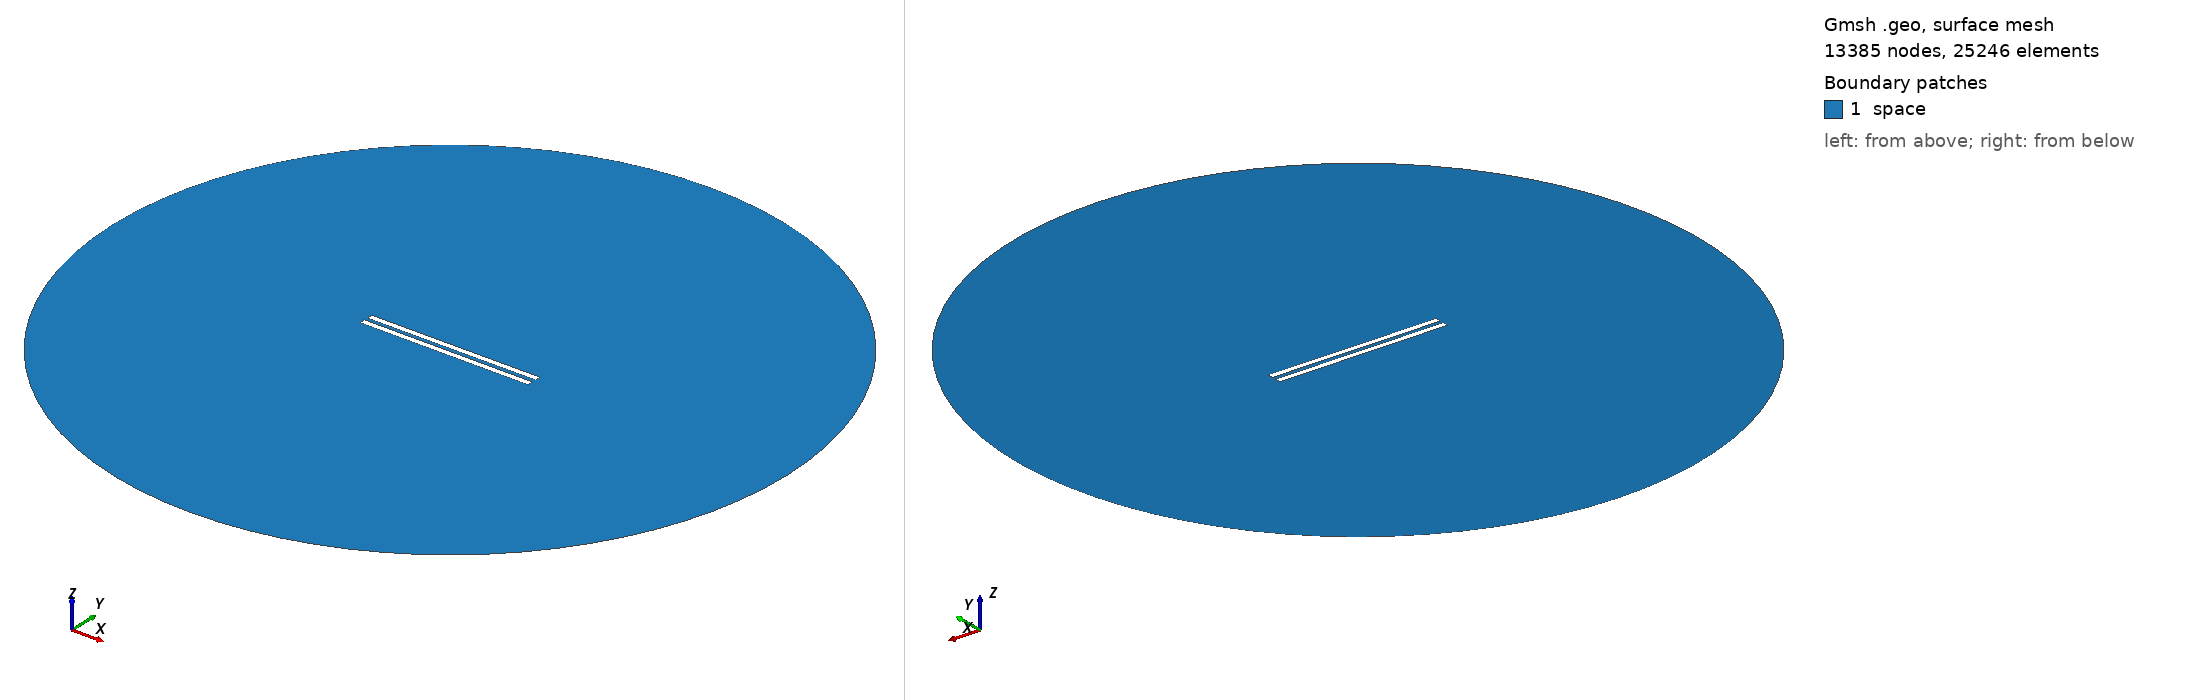

Gmsh geometry script, surface-meshed: 13385 nodes, 25246 surface elements. Boundary patches (legend numbers): 1 space. Left view from above one corner, right view from below the opposite corner. Legend entries are the model's physical surfaces. The drawing asked Gmsh for element sizes between 1% and 20% of the model's largest extent; the script's own settings can give other sizes.

=== 375.geo (drawn) ===
// Set the geometry kernel
SetFactory("OpenCASCADE");

//---------------------------------------
// Rectangles
//---------------------------------------

// Rectangle 1 (top)
Point(1) = {-49.733333333333334, 1.1388888888888888, 0, 1.0};
Point(2) = {49.733333333333334, 1.1388888888888888, 0, 1.0};
Point(3) = {49.733333333333334, 4.605555555555556, 0, 1.0};
Point(4) = {-49.733333333333334, 4.605555555555556, 0, 1.0};

Line(1) = {1, 2};
Line(2) = {2, 3};
Line(3) = {3, 4};
Line(4) = {4, 1};

Line Loop(1) = {1, 2, 3, 4};
Plane Surface(1) = {1};

Rotate { {0, 0, 1}, {0,  1.1388888888888888,  0}, 0.002 } {
  Surface{1};
}

// Rectangle 2 (bottom)
Point(5) = {-49.733333333333334, -1.1388888888888888, 0, 1.0};
Point(6) = {49.733333333333334, -1.1388888888888888, 0, 1.0};
Point(7) = {49.733333333333334, -4.605555555555556, 0, 1.0};
Point(8) = {-49.733333333333334, -4.605555555555556, 0, 1.0};

Line(5) = {5, 6};
Line(6) = {6, 7};
Line(7) = {7, 8};
Line(8) = {8, 5};

Line Loop(2) = {5, 6, 7, 8};
Plane Surface(2) = {2}; 


//---------------------------------------
// Circle
//---------------------------------------

// Define points
Point(9) = {0, 0, 0};        // Center
Point(10) = {200, 0, 0};     // Start point
Point(11) = {0, 200, 0};     // 90 degrees
Point(12) = {-200, 0, 0};    // 180 degrees
Point(13) = {0, -200, 0};    // 270 degrees

// Define circle arcs (each needs start, center, end)
Circle(9) = {10, 9, 11};
Circle(10) = {11, 9, 12};
Circle(11) = {12, 9, 13};
Circle(12) = {13, 9, 10};

// Define curve loop and surface if needed
Curve Loop(3) = {9, 10, 11, 12};
Surface(3) = {3};

// Subtract Rectangles from Circle
BooleanDifference{ Surface{3}; Delete; }{ Surface{1}; Surface{2}; Delete; }

//---------------------------------------
// Transfinite Lines and Surface
//---------------------------------------
r = 7;
Transfinite Line {1, 3} = 50*r Using Progression 1;
Transfinite Line {2, 4} = 2*r Using Progression 1;
Transfinite Line {5, 7} = 50*r Using Progression 1;
Transfinite Line {6, 8} = 2*r Using Progression 1;
Transfinite Line {9, 10, 11, 12} = 20 Using Progression 1;

//---------------------------------------
// Define Physical Groups
//---------------------------------------                

//--- Physical Curves
// Physical groups for boundaries
Physical Line("force_segment", 10) = {1};
Physical Line("upper_plate", 11) = {2, 3, 4};
Physical Line("lower_plate", 12) = {5, 6, 7, 8};
Physical Line("boundary", 20) = {9, 10, 11, 12};

//--- Physical Surfaces
Physical Surface("space", 30) = {3};

//---------------------------------------
// 6. Generate the Mesh
//---------------------------------------
Mesh 2;  // 2D mesh generation
